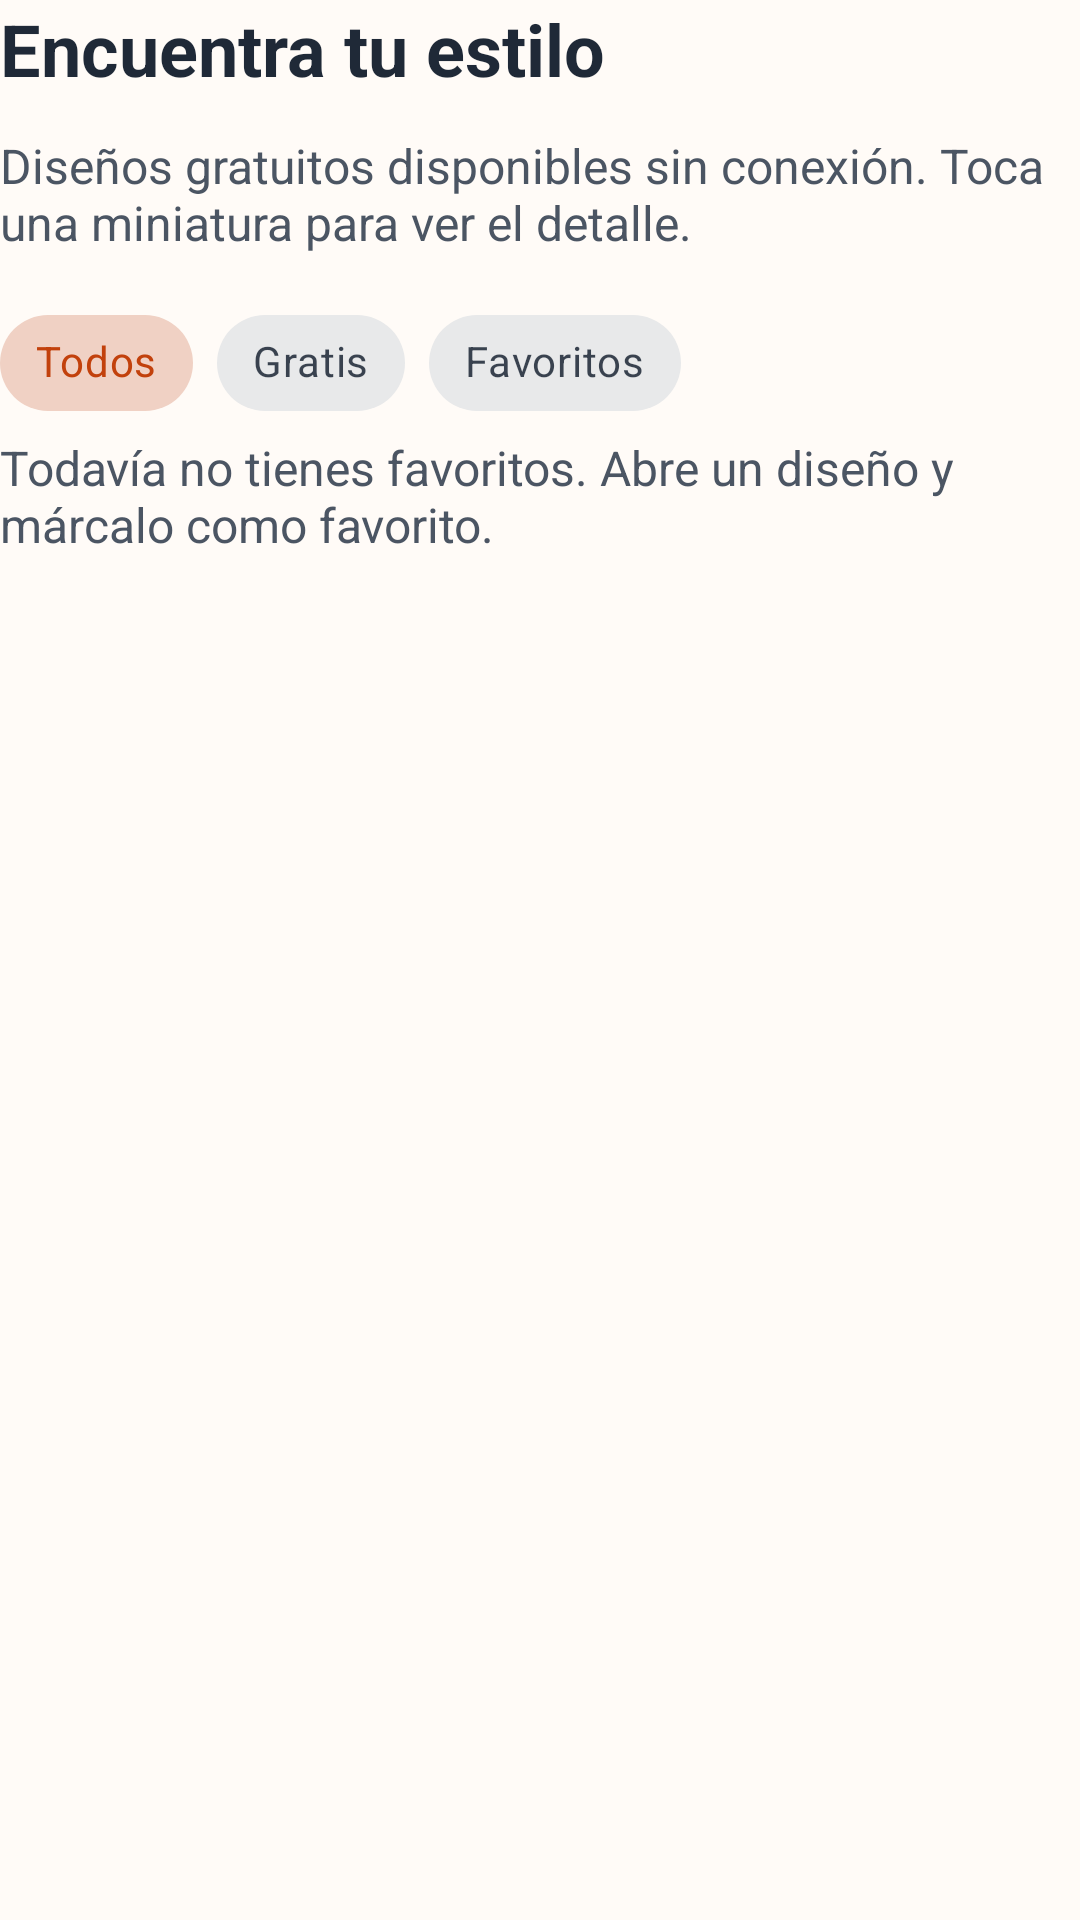

Android layout source for this screen:
<!-- AndroidManifest.xml: application theme Theme.ChambIA -->
<!-- res/layout/fragment_designs.xml -->
<LinearLayout xmlns:android="http://schemas.android.com/apk/res/android" xmlns:app="http://schemas.android.com/apk/res-auto" android:layout_width="match_parent" android:layout_height="wrap_content" android:orientation="vertical">
    <TextView android:layout_width="match_parent" android:layout_height="wrap_content" android:text="@string/design_title" android:textColor="@color/text_primary" android:textSize="24sp" android:textStyle="bold" />
    <TextView android:layout_width="match_parent" android:layout_height="wrap_content" android:text="@string/design_help" android:textColor="@color/text_secondary" android:textSize="16sp" android:layout_marginVertical="12dp" />
    <com.google.android.material.chip.ChipGroup android:id="@+id/filters" android:layout_width="match_parent" android:layout_height="wrap_content" app:singleSelection="true" app:selectionRequired="true">
        <com.google.android.material.chip.Chip android:id="@+id/all" style="@style/Widget.MaterialComponents.Chip.Choice" android:layout_width="wrap_content" android:layout_height="wrap_content" android:text="@string/all_templates" android:checked="true" />
        <com.google.android.material.chip.Chip android:id="@+id/free" style="@style/Widget.MaterialComponents.Chip.Choice" android:layout_width="wrap_content" android:layout_height="wrap_content" android:text="@string/free_templates" />
        <com.google.android.material.chip.Chip android:id="@+id/favorites" style="@style/Widget.MaterialComponents.Chip.Choice" android:layout_width="wrap_content" android:layout_height="wrap_content" android:text="@string/favorite_templates" />
    </com.google.android.material.chip.ChipGroup>
    <TextView android:id="@+id/empty" android:layout_width="match_parent" android:layout_height="wrap_content" android:text="@string/empty_favorites" android:textColor="@color/text_secondary" android:textSize="16sp" />
    <androidx.recyclerview.widget.RecyclerView android:id="@+id/templates" android:layout_width="match_parent" android:layout_height="wrap_content" android:nestedScrollingEnabled="false" />
</LinearLayout>
<!-- resources referenced by this layout -->
<resources>
  <color name="text_primary">#1F2937</color>
  <color name="text_secondary">#4B5563</color>
  <string name="all_templates">Todos</string>
  <string name="design_help">Diseños gratuitos disponibles sin conexión. Toca una miniatura para ver el detalle.</string>
  <string name="design_title">Encuentra tu estilo</string>
  <string name="empty_favorites">Todavía no tienes favoritos. Abre un diseño y márcalo como favorito.</string>
  <string name="favorite_templates">Favoritos</string>
  <string name="free_templates">Gratis</string>
  <style name="Theme.ChambIA" parent="Theme.MaterialComponents.DayNight.NoActionBar">
          <item name="colorPrimary">@color/primary</item>
          <item name="colorPrimaryVariant">@color/primary_pressed</item>
          <item name="colorOnPrimary">@color/on_primary</item>
          <item name="colorSecondary">@color/secondary</item>
          <item name="colorSurface">@color/surface</item>
          <item name="colorOnSurface">@color/text_primary</item>
          <item name="colorError">@color/error</item>
          <item name="android:colorBackground">@color/background</item>
          <item name="android:statusBarColor">@color/background</item>
          <item name="android:navigationBarColor">@color/background</item>
          <item name="android:windowLightStatusBar">@bool/light_system_bars</item>
          <item name="android:windowLightNavigationBar">@bool/light_system_bars</item>
          <item name="android:fontFamily">sans-serif</item>
          <item name="materialButtonStyle">@style/Widget.Chambia.Button</item>
      </style>
  <color name="primary">#C2410C</color>
  <color name="primary_pressed">#9A3412</color>
  <color name="on_primary">#FFFFFF</color>
  <color name="secondary">#7C3AED</color>
  <color name="surface">#FFFFFF</color>
  <color name="error">#B91C1C</color>
  <color name="background">#FFFBF7</color>
  <style name="Widget.Chambia.Button" parent="Widget.MaterialComponents.Button">
          <item name="android:textColor">@color/button_text</item>
          <item name="backgroundTint">@color/button_background</item>
          <item name="android:minHeight">48dp</item>
          <item name="android:textSize">16sp</item>
          <item name="android:textAllCaps">false</item>
          <item name="cornerRadius">12dp</item>
      </style>
</resources>
